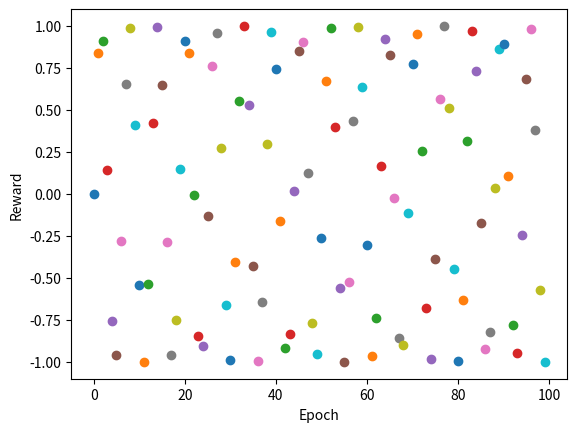

Generate this figure with matplotlib:
import numpy as np
import matplotlib.pyplot as plt

#plt.axis([0, 10, 0, 1])
plt.ylabel('Reward')
plt.xlabel('Epoch')
for i in range(100):
    plt.plot(i, np.sin(i), 'o')
    plt.pause(0.01)
plt.show()

#